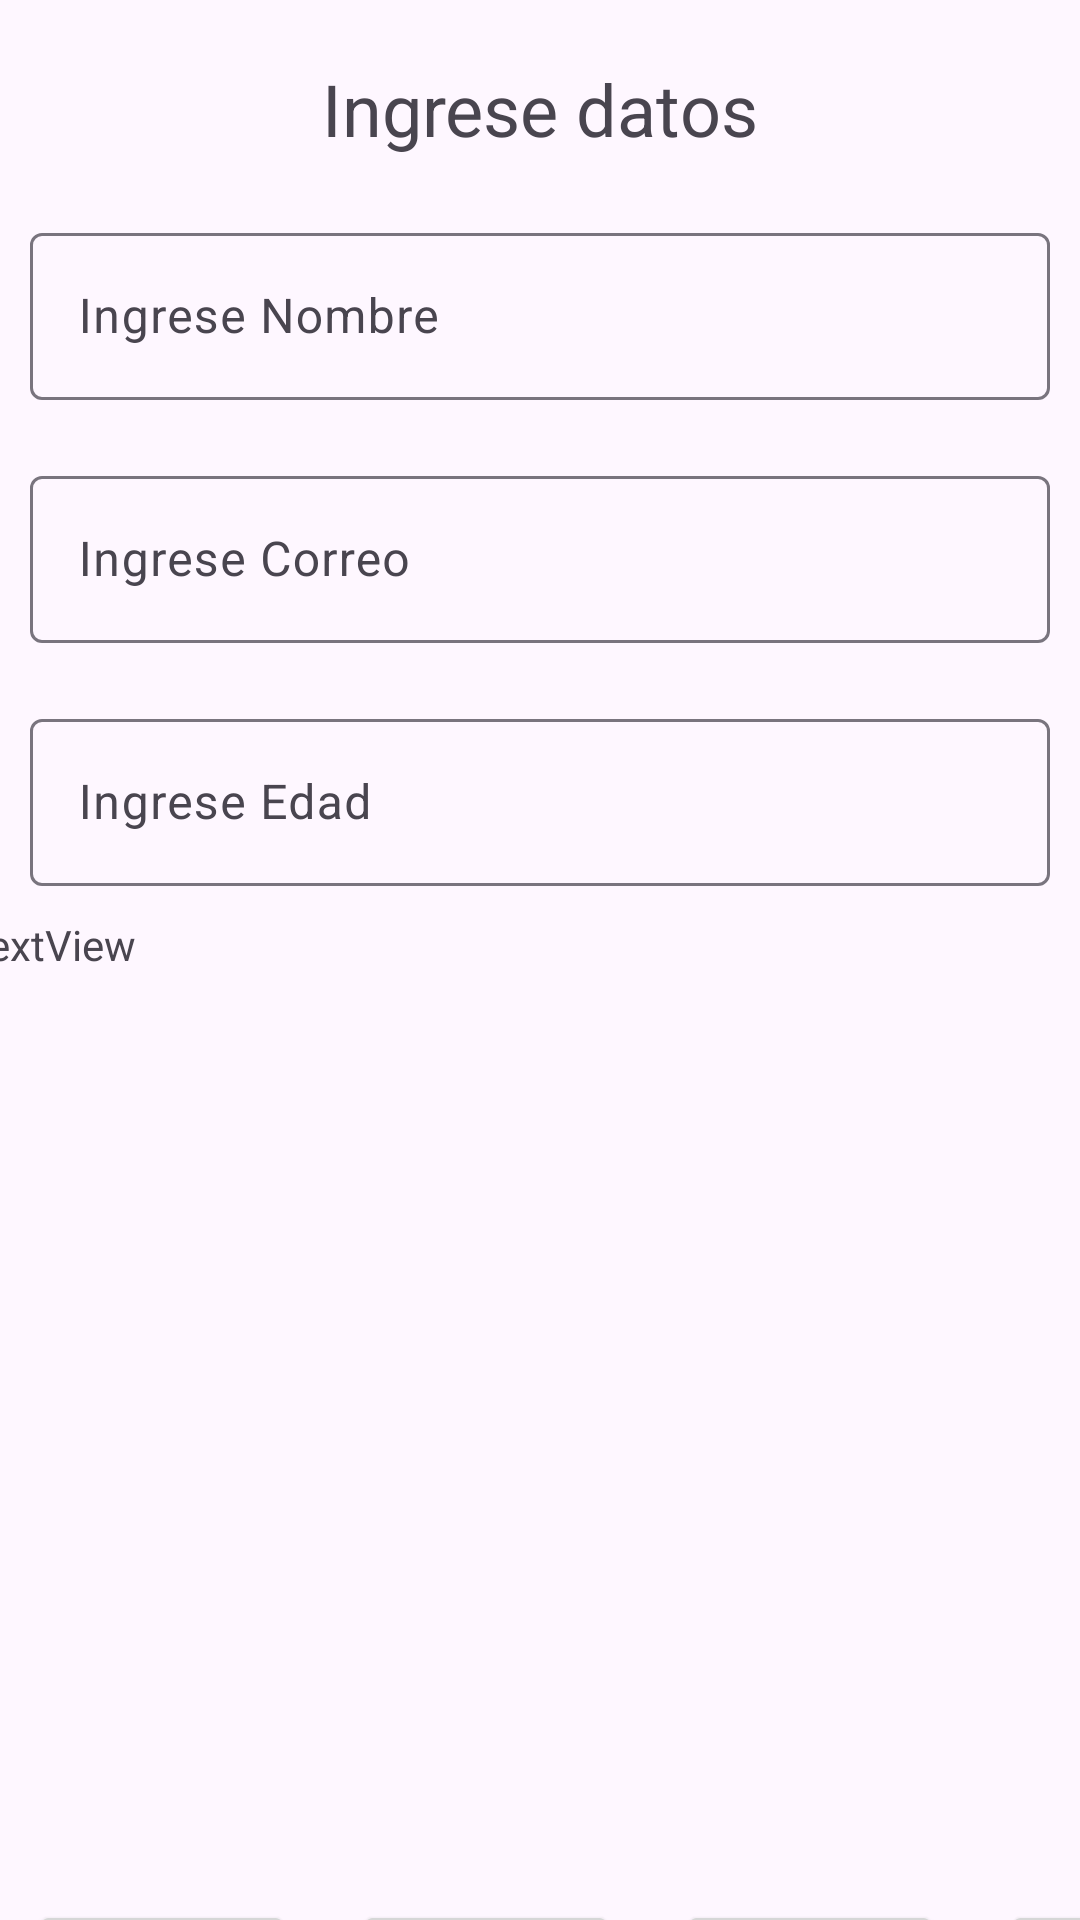

Android layout source for this screen:
<!-- AndroidManifest.xml: application theme Theme.ProbandoBinding -->
<!-- res/layout/activity_main.xml -->
<?xml version="1.0" encoding="utf-8"?>
<androidx.constraintlayout.widget.ConstraintLayout xmlns:android="http://schemas.android.com/apk/res/android"
    xmlns:app="http://schemas.android.com/apk/res-auto"
    xmlns:tools="http://schemas.android.com/tools"
    android:layout_width="match_parent"
    android:layout_height="match_parent"
    tools:context=".MainActivity">

    <TextView
        android:id="@+id/textView"
        android:layout_width="wrap_content"
        android:layout_height="wrap_content"
        android:layout_marginTop="20dp"
        android:text="Ingrese datos"
        android:textSize="24sp"
        app:layout_constraintEnd_toEndOf="parent"
        app:layout_constraintStart_toStartOf="parent"
        app:layout_constraintTop_toTopOf="parent"
        />

    <com.google.android.material.textfield.TextInputLayout
        android:id="@+id/txtLNombre"
        android:layout_width="0dp"
        android:layout_height="wrap_content"
        android:layout_marginStart="10dp"
        android:layout_marginTop="20dp"
        android:layout_marginEnd="10dp"
        app:layout_constraintEnd_toEndOf="parent"
        app:layout_constraintStart_toStartOf="parent"
        app:layout_constraintTop_toBottomOf="@+id/textView">

        <com.google.android.material.textfield.TextInputEditText
            android:id="@+id/txt_Nombre"
            android:layout_width="match_parent"
            android:layout_height="wrap_content"
            android:hint="Ingrese Nombre" />
    </com.google.android.material.textfield.TextInputLayout>

    <com.google.android.material.textfield.TextInputLayout
        android:id="@+id/txtLCorreo"
        android:layout_width="0dp"
        android:layout_height="wrap_content"
        android:layout_marginStart="10dp"
        android:layout_marginTop="20dp"
        android:layout_marginEnd="10dp"
        app:layout_constraintEnd_toEndOf="parent"
        app:layout_constraintStart_toStartOf="parent"
        app:layout_constraintTop_toBottomOf="@+id/txtLNombre">

        <com.google.android.material.textfield.TextInputEditText
            android:id="@+id/txt_Correo"
            android:layout_width="match_parent"
            android:layout_height="wrap_content"
            android:hint="Ingrese Correo"
            android:inputType="textEmailAddress" />
    </com.google.android.material.textfield.TextInputLayout>

    <com.google.android.material.textfield.TextInputLayout
        android:id="@+id/txtLEdad"
        android:layout_width="0dp"
        android:layout_height="wrap_content"
        android:layout_marginStart="10dp"
        android:layout_marginTop="20dp"
        android:layout_marginEnd="10dp"
        app:layout_constraintEnd_toEndOf="parent"
        app:layout_constraintStart_toStartOf="parent"
        app:layout_constraintTop_toBottomOf="@+id/txtLCorreo">

        <com.google.android.material.textfield.TextInputEditText
            android:id="@+id/txt_Edad"
            android:layout_width="match_parent"
            android:layout_height="wrap_content"
            android:hint="Ingrese Edad"
            android:inputType="number" />
    </com.google.android.material.textfield.TextInputLayout>

    <Button
        android:id="@+id/btn_Guardar"
        android:layout_width="wrap_content"
        android:layout_height="wrap_content"
        android:layout_marginStart="20dp"
        android:layout_marginTop="24dp"
        android:text="Guardar"
        app:layout_constraintStart_toEndOf="@+id/btn_OnClic"
        app:layout_constraintTop_toBottomOf="@+id/txt_Datos" />

    <TextView
        android:id="@+id/txt_Datos"
        android:layout_width="384dp"
        android:layout_height="304dp"
        android:layout_marginTop="10dp"
        android:text="TextView"
        app:layout_constraintEnd_toEndOf="parent"
        app:layout_constraintStart_toStartOf="parent"
        app:layout_constraintTop_toBottomOf="@+id/txtLEdad"
        tools:gravity="center" />

    <Button
        android:id="@+id/btn_OnClic"
        android:layout_width="wrap_content"
        android:layout_height="wrap_content"
        android:layout_marginStart="10dp"
        android:layout_marginTop="24dp"
        android:text="Button"
        app:layout_constraintStart_toStartOf="parent"
        app:layout_constraintTop_toBottomOf="@+id/txt_Datos" />

    <Button
        android:id="@+id/btn_lista"
        android:layout_width="wrap_content"
        android:layout_height="wrap_content"
        android:layout_marginStart="20dp"
        android:layout_marginTop="24dp"
        android:text="Lista"
        app:layout_constraintStart_toEndOf="@+id/btn_Guardar"
        app:layout_constraintTop_toBottomOf="@+id/txt_Datos" />

    <Button
        android:id="@+id/btn_recicler"
        android:layout_width="wrap_content"
        android:layout_height="wrap_content"
        android:layout_marginStart="20dp"
        android:layout_marginTop="24dp"
        android:text="Lista"
        app:layout_constraintStart_toEndOf="@+id/btn_lista"
        app:layout_constraintTop_toBottomOf="@+id/txt_Datos" />

</androidx.constraintlayout.widget.ConstraintLayout>
<!-- resources referenced by this layout -->
<resources>
  <style name="Theme.ProbandoBinding" parent="Base.Theme.ProbandoBinding" />
  <style name="Base.Theme.ProbandoBinding" parent="Theme.Material3.DayNight.NoActionBar">
          
          
      </style>
</resources>
